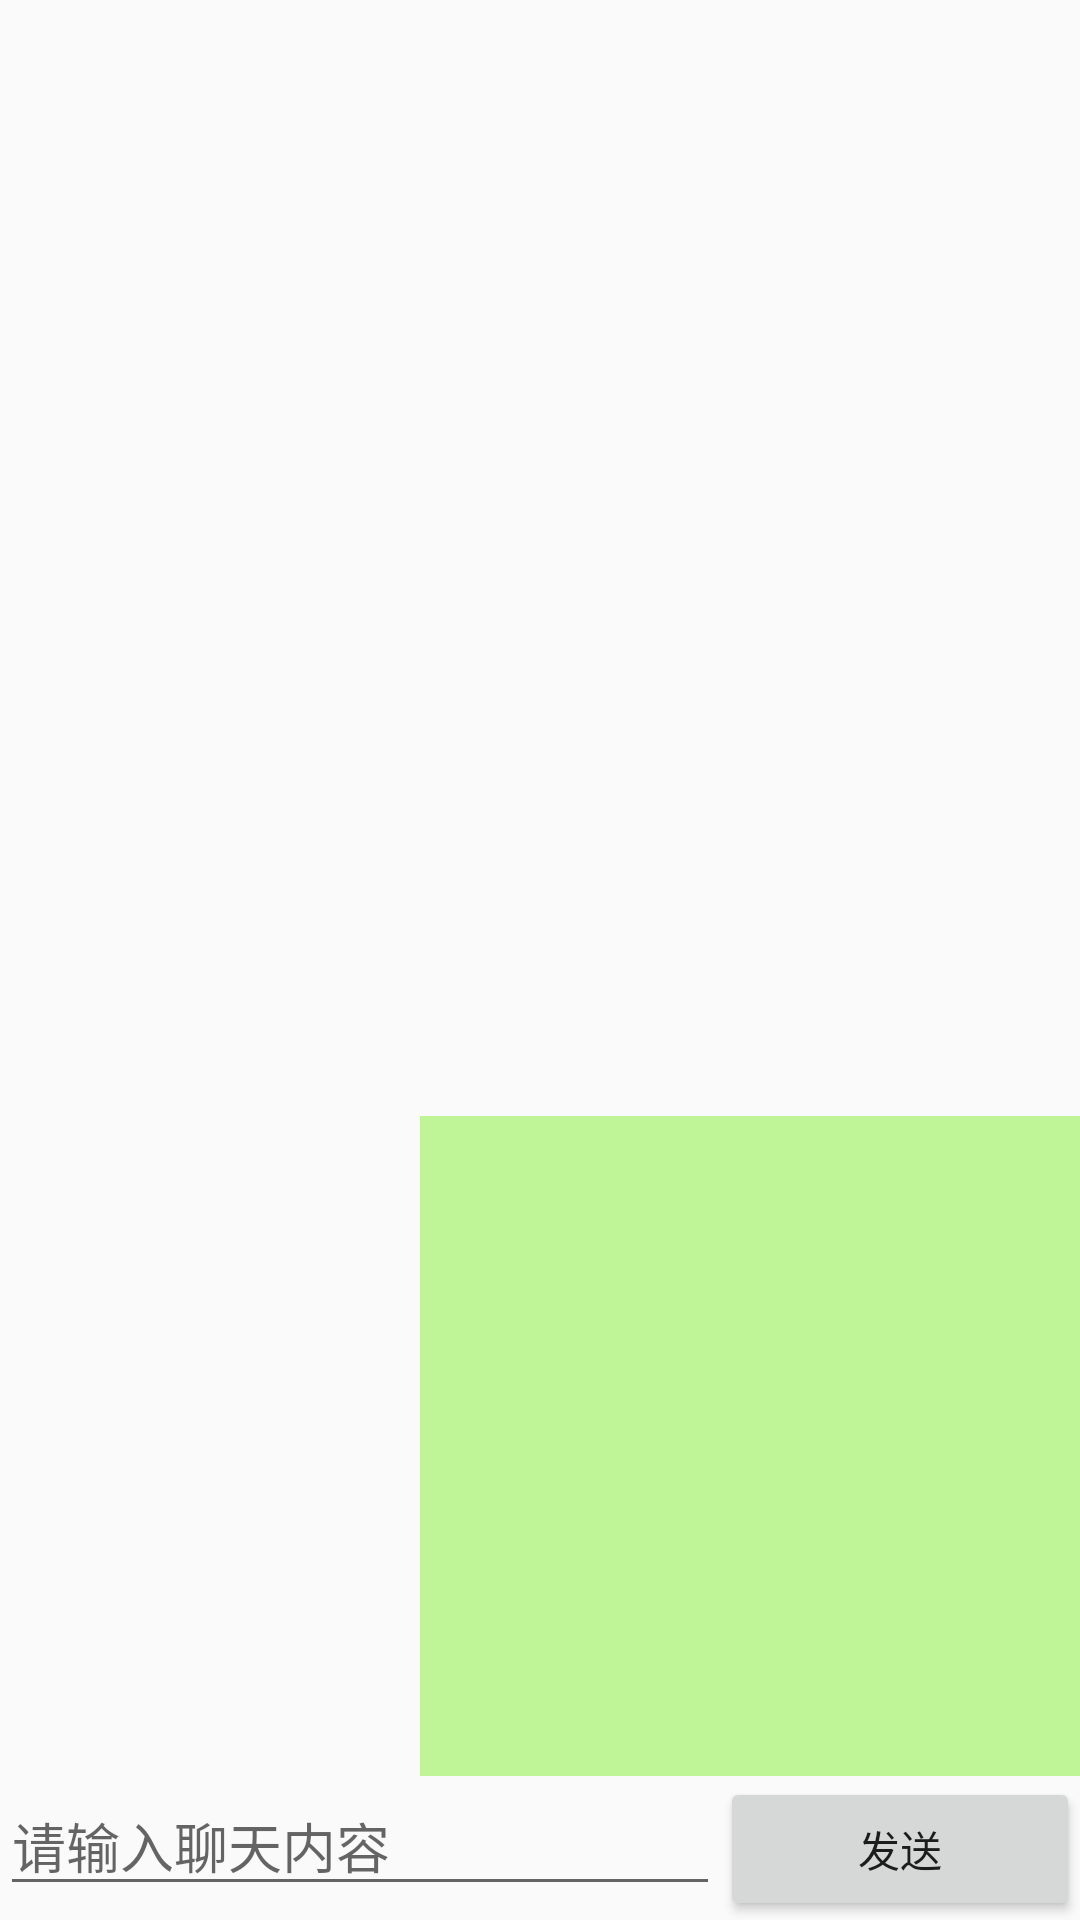

Layout XML and referenced resources for this Android screen:
<!-- AndroidManifest.xml: application theme AppTheme -->
<!-- res/layout/activity_buble_chat.xml -->
<?xml version="1.0" encoding="utf-8"?>
<RelativeLayout xmlns:android="http://schemas.android.com/apk/res/android"
    xmlns:tools="http://schemas.android.com/tools"
    android:layout_width="match_parent"
    android:layout_height="match_parent"
    xmlns:app="http://schemas.android.com/apk/res-auto"
    tools:context="com.coco.imv3demo.activity.BubleChatActivity">

    <LinearLayout
        android:id="@+id/ll_send"
        android:layout_width="match_parent"
        android:layout_height="wrap_content"
        android:layout_alignParentBottom="true"
        android:orientation="horizontal">

        <EditText
            android:id="@+id/mEd_send"
            android:layout_width="0dp"
            android:layout_height="wrap_content"
            android:layout_weight="2"
            android:hint="请输入聊天内容" />

        <Button
            android:id="@+id/mBtn_send"
            android:layout_width="0dp"
            android:layout_height="wrap_content"
            android:layout_weight="1"
            android:text="发送" />

    </LinearLayout>

    <ListView
        android:id="@+id/mLv"
        android:layout_width="match_parent"
        android:layout_height="match_parent"
        android:layout_above="@id/ll_send"
        android:divider="@null"
        android:transcriptMode="alwaysScroll">

    </ListView>

    <RelativeLayout
        android:layout_width="220dp"
        android:layout_height="220dp"
        android:layout_above="@id/ll_send"
        android:layout_alignParentRight="true"
        android:background="#a09cf25b">

        <ListView
            android:id="@+id/mLv_send"
            android:layout_width="match_parent"
            android:layout_height="match_parent"
            android:divider="@null"
            android:transcriptMode="alwaysScroll" />

    </RelativeLayout>

</RelativeLayout>
<!-- resources referenced by this layout -->
<resources>
  <style name="AppTheme" parent="Theme.AppCompat.Light.DarkActionBar">
          
          <item name="colorPrimary">@color/colorPrimary</item>
          <item name="colorPrimaryDark">@color/colorPrimaryDark</item>
          <item name="colorAccent">@color/colorAccent</item>
      </style>
  <!-- not gathered from this repository: default colours our renderer supplied (Android Studio template values) -->
  <color name="colorPrimary">#FF6200EE</color>
  <color name="colorPrimaryDark">#FF3700B3</color>
  <color name="colorAccent">#FF03DAC5</color>
</resources>
